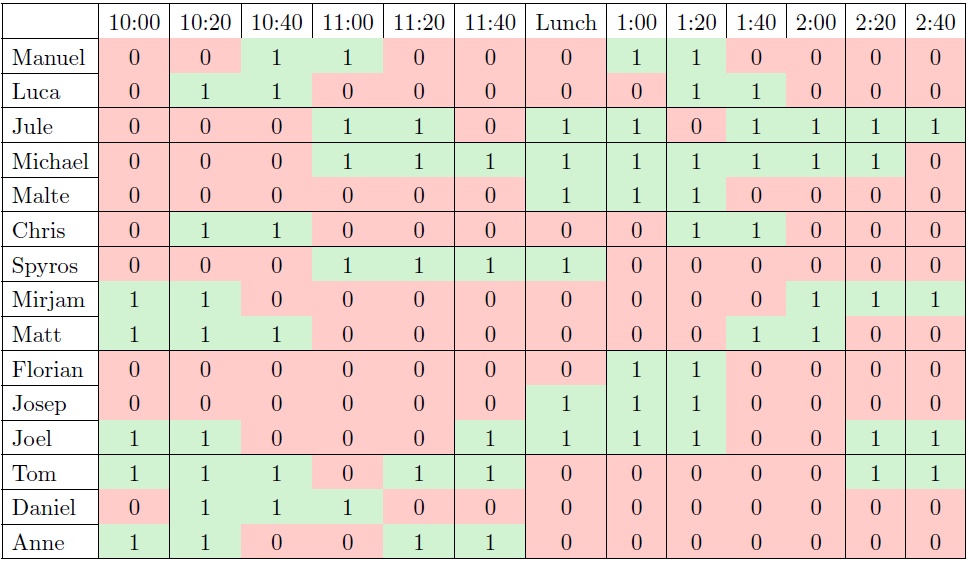

The data file committed next to this chart (first rows):
, 10:00, 10:20, 10:40, 11:00, 11:20, 11:40, 12:00, 12:20, 12:40, 13:00, 13:20, 13:40, 14:00, 14:20, 14:40
Manuel, 0, 0, 1, 1, 0, 0, 0, 0, 0, 1, 1, 0, 0, 0, 0
Luca, 0, 1, 1, 0, 0, 0, 0, 0, 0, 0, 1, 1, 0, 0, 0
Jule, 0, 0, 0, 1, 1, 0, 1, 1, 1, 1, 0, 1, 1, 1, 1
Michael, 0, 0, 0, 1, 1, 1, 1, 1, 1, 1, 1, 1, 1, 1, 0
Malte, 0, 0, 0, 0, 0, 0, 1, 1, 1, 1, 1, 0, 0, 0, 0
Chris, 0, 1, 1, 0, 0, 0, 0, 0, 0, 0, 1, 1, 0, 0, 0
Spyros, 0, 0, 0, 1, 1, 1, 1, 1, 1, 0, 0, 0, 0, 0, 0
Mirjam, 1, 1, 0, 0, 0, 0, 0, 0, 0, 0, 0, 0, 1, 1, 1
Matt, 1, 1, 1, 0, 0, 0, 0, 0, 0, 0, 0, 1, 1, 0, 0
Florian, 0, 0, 0, 0, 0, 0, 0, 0, 0, 1, 1, 0, 0, 0, 0
Josep, 0, 0, 0, 0, 0, 0, 1, 1, 1, 1, 1, 0, 0, 0, 0
Joel, 1, 1, 0, 0, 0, 1, 1, 1, 1, 1, 1, 0, 0, 1, 1
Tom, 1, 1, 1, 0, 1, 1, 0, 0, 0, 0, 0, 0, 0, 1, 1
Daniel, 0, 1, 1, 1, 0, 0, 0, 0, 0, 0, 0, 0, 0, 0, 0
Anne, 1, 1, 0, 0, 1, 1, 0, 0, 0, 0, 0, 0, 0, 0, 0
